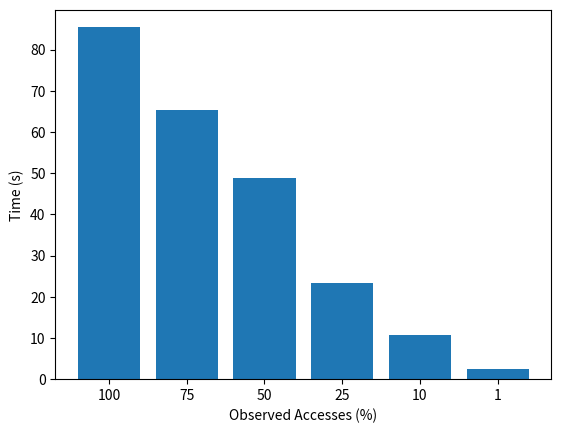

Reproduce this figure in Python. (Note: this script raises an exception after producing the figure.)
#!/usr/bin/env python3

from matplotlib import pyplot as plt
from matplotlib import ticker
from matplotlib.pyplot import figure

if __name__ == '__main__':

    # Pin Options
    x = [
        "100",
        # "99",
        # "90",
        "75",
        "50",
        "25",
        "10",
        "1",
    ]


    y = [
        85.42831039428711,  # 100
        # 84.33391380310059,  # 99
        # 77.6902859210968,   # 90
        65.3280394077301,   # 75
        48.76440668106079,  # 50
        23.408289909362793, # 25
        10.664235353469849, # 10
        2.5745015144348145, # 1
    ]
    
    plt.rcParams["figure.dpi"] = 400

    fig = plt.figure()
    ax = fig.add_subplot(111)

    ax.bar(x, y)

    plt.ylabel('Time (s)')
    plt.xlabel('Observed Accesses (%)')
    plt.draw()
    plt.savefig("/root/memsim/bench/nskipped_patterns/e2e_timings.png")